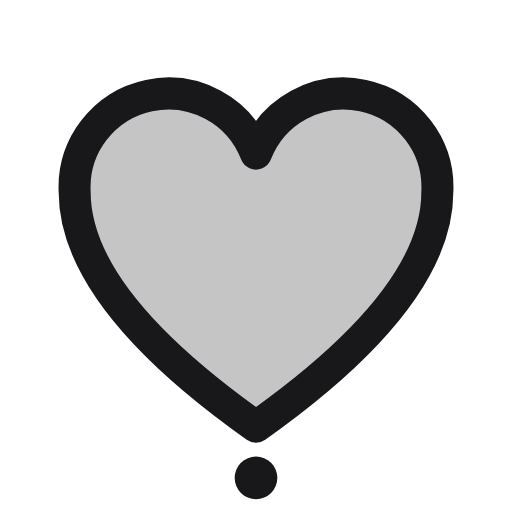
t = 0.00 s
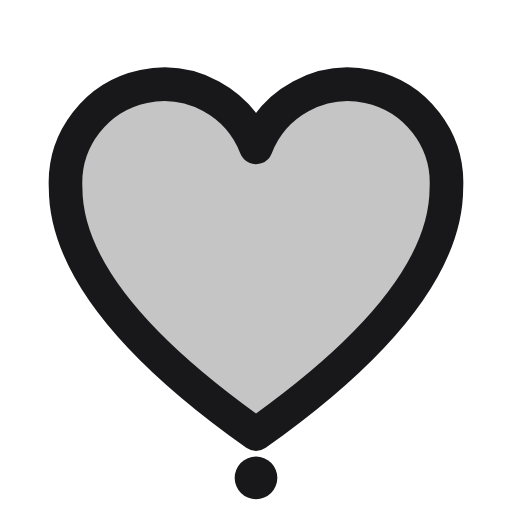
t = 0.50 s
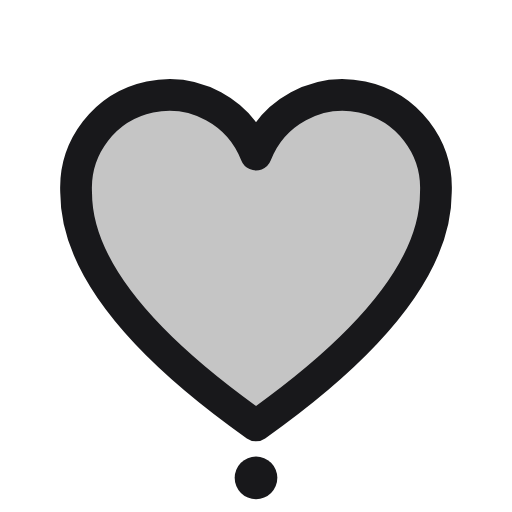
t = 0.92 s
t = 1.46 s: frame unchanged from t = 0.00 s, image omitted
t = 1.90 s: frame unchanged from t = 0.00 s, image omitted
t = 2.35 s: frame unchanged from t = 0.00 s, image omitted

The animated SVG that drew these frames (rendered in a browser with its animation timeline set to each time). Animation: 1 SMIL element (animateTransform=1); one cycle of 2.80 s, repeats indefinitely.

<svg xmlns="http://www.w3.org/2000/svg" viewBox="0 0 24 24" width="24" height="24" fill="none"><defs><linearGradient id="orb" x1="0.3" y1="0.2" x2="0.8" y2="0.9"><stop offset="0" stop-color="#FFFFFF"/><stop offset="0.4" stop-color="#BFD8FF"/><stop offset="1" stop-color="#FF2EA6"/></linearGradient><linearGradient id="gold" x1="0" y1="0" x2="0" y2="1"><stop offset="0" stop-color="#FFF1B0"/><stop offset="0.5" stop-color="#D4AF37"/><stop offset="1" stop-color="#8A6A12"/></linearGradient></defs><path d="M12 20C5.5 15.4 3.5 11.8 3.5 9A4.4 4.4 0 0 1 12 7.2 4.4 4.4 0 0 1 20.5 9c0 2.8-2 6.4-8.5 11Z" fill="#18181B" fill-opacity="0.25"/><g transform="translate(12,13)"><g><animateTransform attributeName="transform" type="scale" values="1;1.16;.94;1;1" dur="2.8s" begin="0s" repeatCount="indefinite" keyTimes="0;.12;.24;.36;1" calcMode="spline" keySplines=".4 0 .6 1;.4 0 .6 1;.4 0 .6 1;.4 0 .6 1"/><g transform="translate(-12,-13)"><path d="M12 20C5.5 15.4 3.5 11.8 3.5 9A4.4 4.4 0 0 1 12 7.2 4.4 4.4 0 0 1 20.5 9c0 2.8-2 6.4-8.5 11Z" stroke="#18181B" stroke-width="1.5" stroke-linecap="round" stroke-linejoin="round" fill="none"/></g></g></g><circle cx="12" cy="22.4" r="1" fill="#18181B"/></svg>
